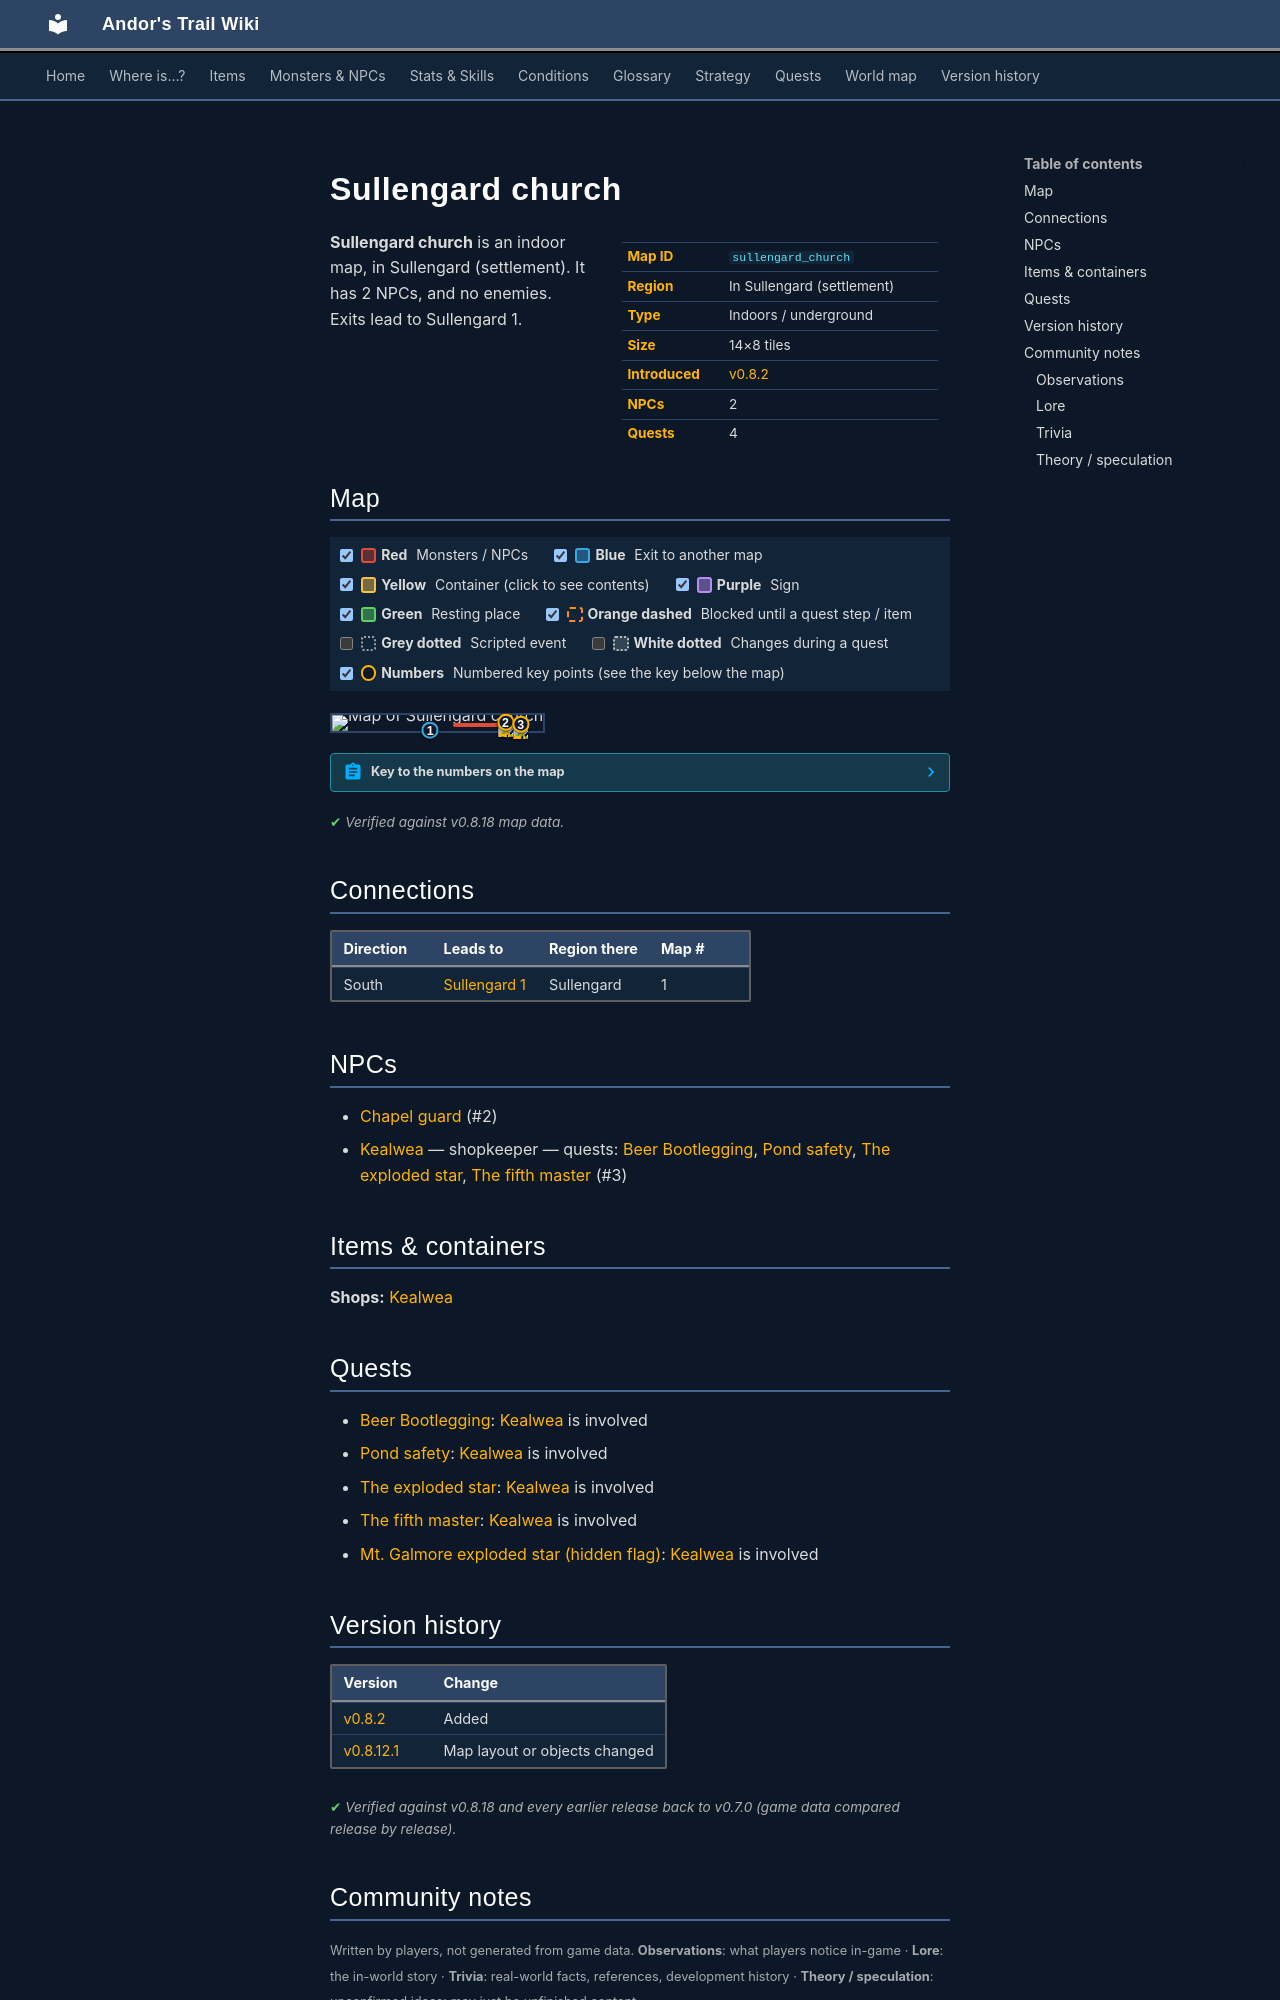

repository: asdfghjkl628/Andor-s-Trail-Wikiiii · page: maps/sullengard_church/index.html · generator: mkdocs

---
description: "Sullengard church is an indoor location in Andor's Trail, in Sullengard (settlement). NPCs: Chapel guard, Kealwea. Exits to Sullengard 1."
---

# Sullengard church

<div class="infobox" markdown>

| | |
|---|---|
| **Map ID** | `sullengard_church` |
| **Region** | In Sullengard (settlement) |
| **Type** | Indoors / underground |
| **Size** | 14×8 tiles |
| **Introduced** | [v0.8.2](../versions/0.8.2.md) |
| **NPCs** | 2 |
| **Quests** | 4 |

</div>

**Sullengard church** is an indoor map, in Sullengard (settlement). It has 2 NPCs, and no enemies. Exits lead to Sullengard 1.

## Map

<div class="map-legend" markdown="0"><label class="lg"><input type="checkbox" data-t="spawn" checked><span class="sw sw-spawn"></span><b>Red</b>&nbsp;Monsters / NPCs</label><label class="lg"><input type="checkbox" data-t="mapchange" checked><span class="sw sw-mapchange"></span><b>Blue</b>&nbsp;Exit to another map</label><label class="lg"><input type="checkbox" data-t="container" checked><span class="sw sw-container"></span><b>Yellow</b>&nbsp;Container (click to see contents)</label><label class="lg"><input type="checkbox" data-t="sign" checked><span class="sw sw-sign"></span><b>Purple</b>&nbsp;Sign</label><label class="lg"><input type="checkbox" data-t="rest" checked><span class="sw sw-rest"></span><b>Green</b>&nbsp;Resting place</label><label class="lg"><input type="checkbox" data-t="key" checked><span class="sw sw-key"></span><b>Orange dashed</b>&nbsp;Blocked until a quest step / item</label><label class="lg"><input type="checkbox" data-t="script"><span class="sw sw-script"></span><b>Grey dotted</b>&nbsp;Scripted event</label><label class="lg"><input type="checkbox" data-t="replace"><span class="sw sw-replace"></span><b>White dotted</b>&nbsp;Changes during a quest</label><label class="lg"><input type="checkbox" data-t="pin" checked><span class="sw sw-pin"></span><b>Numbers</b>&nbsp;Numbered key points (see the key below the map)</label></div>

<div class="map-wrap hide-script hide-replace" markdown="0"><img src="../../assets/maps/sullengard_church.webp" alt="Map of Sullengard church" width="448" height="256" loading="lazy"><a id="place-door" class="mo mo-mapchange" href="../sullengard1/#place-sullengard_church_outside" title="Exit to Sullengard 1" style="left:42.857%;top:87.500%;width:7.143%;height:12.500%"></a><span class="mo mo-spawn" title="Spawns: Kealwea" style="left:57.143%;top:50.000%;width:35.714%;height:25.000%"></span><span class="mo mo-spawn" title="Spawns: Chapel guard" style="left:78.571%;top:37.500%;width:7.143%;height:12.500%"></span><a class="mob" href="../../monsters/sullengard_priest/" title="Kealwea" style="left:85.714%;top:50.000%;width:7.143%;height:12.500%"><img src="../../assets/icons/monsters/monsters_rltiles2_92.png" alt="Kealwea"></a><a class="mob" href="../../monsters/loneford_chapelguard/#v-sullengard_church_guard" title="Chapel guard" style="left:78.571%;top:37.500%;width:7.143%;height:12.500%"><img src="../../assets/icons/monsters/monsters_tometik6_39.png" alt="Chapel guard"></a><a class="pin pin-exit" href="#key-1" style="left:46.429%;top:93.750%" title="Exit (south): to [Sullengard 1](sullengard1.md)">1</a><a id="pin-npc-sullengard_church_guard" class="pin pin-npc" href="#key-2" style="left:82.143%;top:43.750%" title="[Chapel guard](../../monsters/loneford_chapelguard.md#v-sullengard_church_guard): NPC">2</a><a id="pin-npc-sullengard_priest" class="pin pin-npc" href="#key-3" style="left:89.286%;top:56.250%" title="[Kealwea](../../monsters/sullengard_priest.md): shopkeeper, 4 quests">3</a></div>

??? abstract "Key to the numbers on the map"

    | # | What | Details |
    |---|---|---|
    | <span id="key-1"></span>1 | Exit (south) | to [Sullengard 1](sullengard1.md) |
    | <span id="key-2"></span>2 | [Chapel guard](../monsters/loneford_chapelguard.md#v-sullengard_church_guard) | NPC |
    | <span id="key-3"></span>3 | [Kealwea](../monsters/sullengard_priest.md) | shopkeeper, 4 quests |


<p class="verified">Verified against v0.8.18 map data.</p>

## Connections

| Direction | Leads to | Region there | Map # |
|---|---|---|---|
| South | [Sullengard 1](sullengard1.md) | Sullengard | 1 |

## NPCs

- [Chapel guard](../monsters/loneford_chapelguard.md#v-sullengard_church_guard) (#2)
- [Kealwea](../monsters/sullengard_priest.md) — shopkeeper — quests: [Beer Bootlegging](../quests/beer_bootlegging.md), [Pond safety](../quests/sullengard_pond_safety.md), [The exploded star](../quests/mg2_exploded_star.md), [The fifth master](../quests/fifth_master.md) (#3)

## Items & containers

**Shops:** [Kealwea](../monsters/sullengard_priest.md)

## Quests

- [Beer Bootlegging](../quests/beer_bootlegging.md): [Kealwea](../monsters/sullengard_priest.md) is involved
- [Pond safety](../quests/sullengard_pond_safety.md): [Kealwea](../monsters/sullengard_priest.md) is involved
- [The exploded star](../quests/mg2_exploded_star.md): [Kealwea](../monsters/sullengard_priest.md) is involved
- [The fifth master](../quests/fifth_master.md): [Kealwea](../monsters/sullengard_priest.md) is involved
- [Mt. Galmore exploded star (hidden flag)](../quests/mg2_exploded_star_nd.md): [Kealwea](../monsters/sullengard_priest.md) is involved


## Version history

| Version | Change |
|---|---|
| [v0.8.2](../versions/0.8.2.md) | Added |
| [v0.8.12.1](../versions/0.8.12.1.md) | Map layout or objects changed |

<p class="verified">Verified against v0.8.18 and every earlier release back to v0.7.0 (game data compared release by release).</p>


## Community notes

<small>Written by players, not generated from game data. **Observations**: what players notice in-game · **Lore**: the in-world story · **Trivia**: real-world facts, references, development history · **Theory / speculation**: unconfirmed ideas; may just be unfinished content</small>

### Observations

*No notes yet. Contributions are welcome: [add a note](https://github.com/asdfghjkl628/Andor-s-Trail-Wikiiii/new/main/notes/maps?filename=sullengard_church.md&value=%23%23%20Observations%0A%0A%3C%21--%20what%20players%20notice%20in-game%20--%3E%0A%0A%23%23%20Lore%0A%0A%3C%21--%20the%20in-world%20story%20--%3E%0A%0A%23%23%20Trivia%0A%0A%3C%21--%20real-world%20facts%2C%20references%2C%20development%20history%20--%3E%0A%0A%23%23%20Theory%20/%20speculation%0A%0A%3C%21--%20unconfirmed%20ideas%3B%20may%20just%20be%20unfinished%20content%20--%3E%0A).*

### Lore

*No notes yet. Contributions are welcome: [add a note](https://github.com/asdfghjkl628/Andor-s-Trail-Wikiiii/new/main/notes/maps?filename=sullengard_church.md&value=%23%23%20Observations%0A%0A%3C%21--%20what%20players%20notice%20in-game%20--%3E%0A%0A%23%23%20Lore%0A%0A%3C%21--%20the%20in-world%20story%20--%3E%0A%0A%23%23%20Trivia%0A%0A%3C%21--%20real-world%20facts%2C%20references%2C%20development%20history%20--%3E%0A%0A%23%23%20Theory%20/%20speculation%0A%0A%3C%21--%20unconfirmed%20ideas%3B%20may%20just%20be%20unfinished%20content%20--%3E%0A).*
